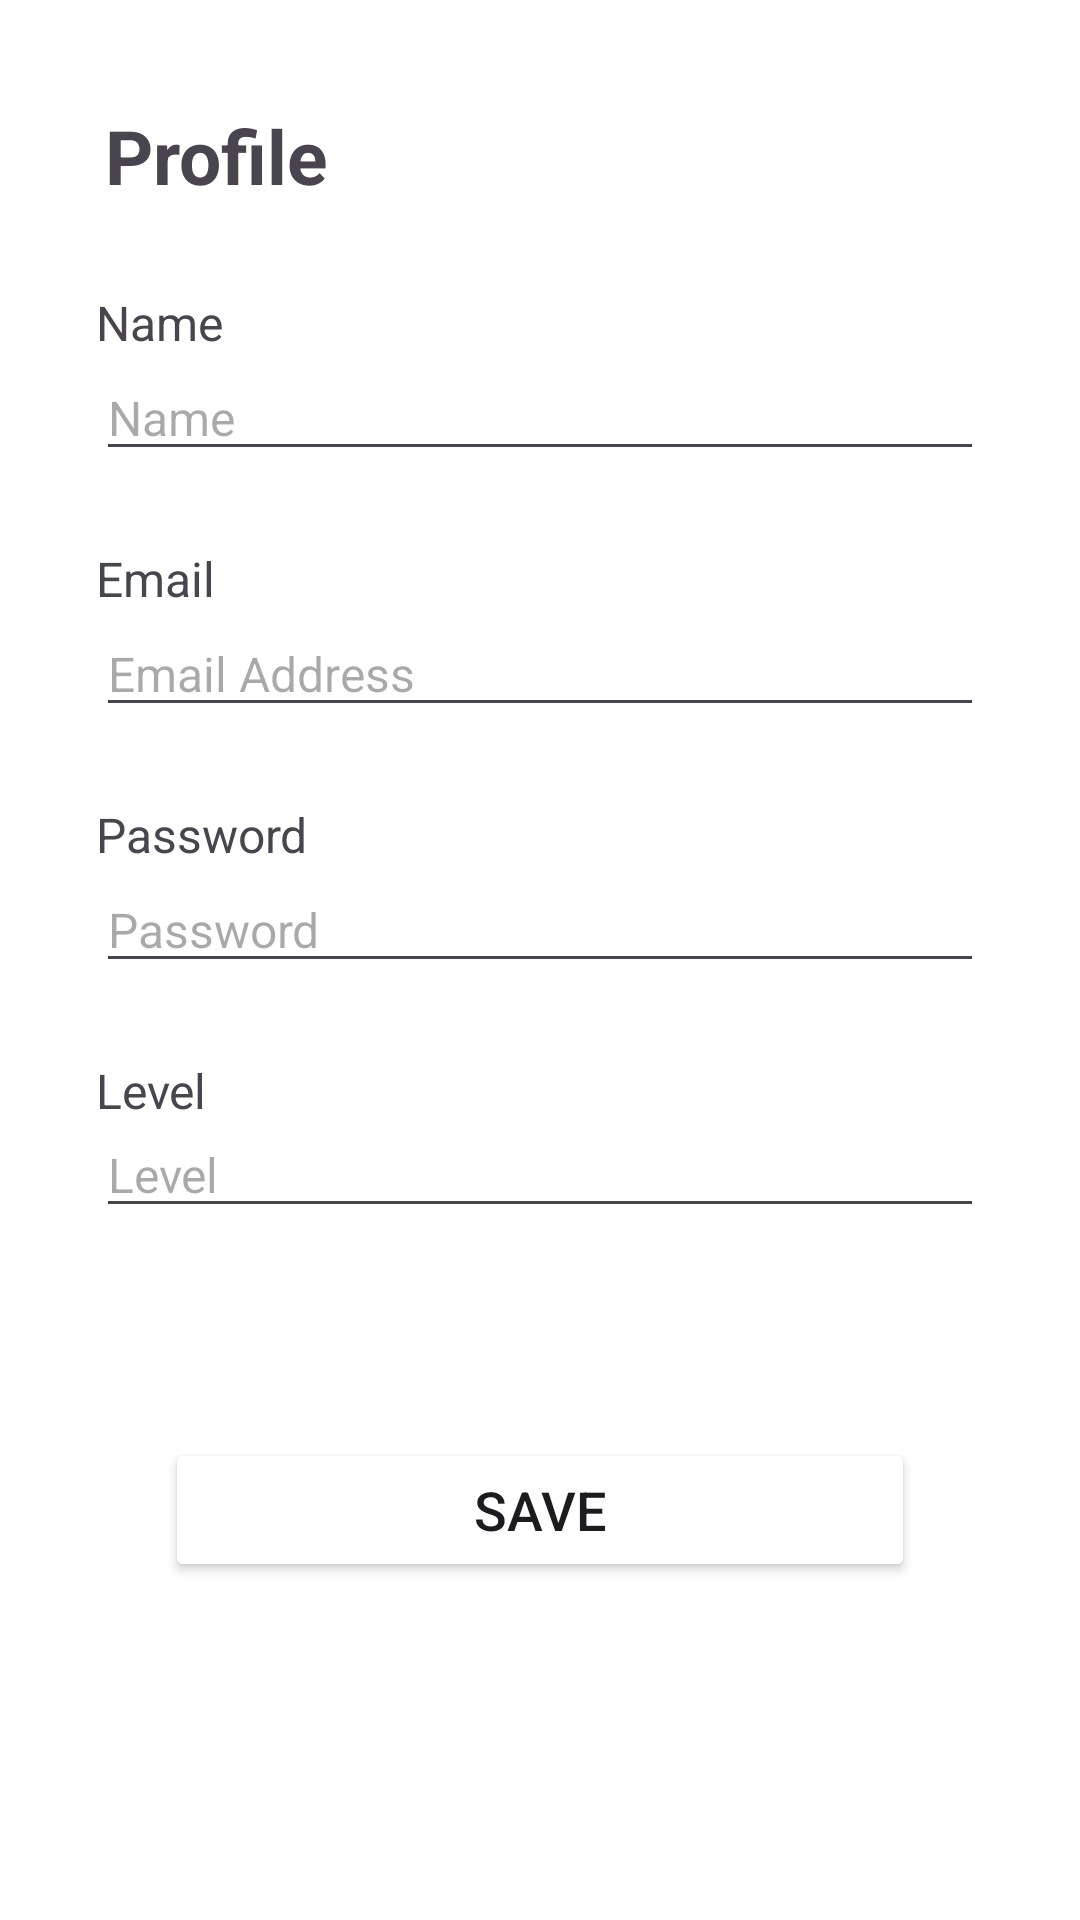

Here is an Android app screen rendered from its layout file. Give the layout XML and the strings, colors and styles it references.
<!-- AndroidManifest.xml: application theme Theme.PizzaApp3388 -->
<!-- res/layout/activity_account.xml -->
<?xml version="1.0" encoding="utf-8"?>
<androidx.constraintlayout.widget.ConstraintLayout xmlns:android="http://schemas.android.com/apk/res/android"
    xmlns:app="http://schemas.android.com/apk/res-auto"
    xmlns:tools="http://schemas.android.com/tools"
    android:id="@+id/main"
    android:layout_width="match_parent"
    android:layout_height="match_parent"
    tools:context=".AccountActivity"
    android:background="@color/white">

    <TextView
        android:id="@+id/textView3"
        android:layout_width="wrap_content"
        android:layout_height="wrap_content"
        android:layout_marginStart="35dp"
        android:layout_marginTop="35dp"
        android:text="Profile"
        android:textSize="25dp"
        android:textStyle="bold"
        app:layout_constraintStart_toStartOf="parent"
        app:layout_constraintTop_toTopOf="parent" />

    <TextView
        android:id="@+id/textView4"
        android:layout_width="wrap_content"
        android:layout_height="wrap_content"
        android:layout_marginStart="32dp"
        android:layout_marginTop="28dp"
        android:text="Name"
        android:textSize="16dp"
        app:layout_constraintStart_toStartOf="parent"
        app:layout_constraintTop_toBottomOf="@+id/textView3" />

    <EditText
        android:id="@+id/editTextName"
        android:layout_width="match_parent"
        android:layout_height="wrap_content"
        android:layout_marginStart="32dp"
        android:layout_marginEnd="32dp"
        android:ems="10"
        android:hint="Name"
        android:inputType="text"
        android:textSize="16dp"
        app:layout_constraintEnd_toEndOf="parent"
        app:layout_constraintStart_toStartOf="parent"
        app:layout_constraintTop_toBottomOf="@+id/textView4" />

    <TextView
        android:id="@+id/textView5"
        android:layout_width="wrap_content"
        android:layout_height="wrap_content"
        android:layout_marginTop="25dp"
        android:text="Email"
        android:textSize="16dp"
        app:layout_constraintStart_toStartOf="@+id/textView4"
        app:layout_constraintTop_toBottomOf="@+id/editTextName" />

    <EditText
        android:id="@+id/editTextEmail"
        android:layout_width="match_parent"
        android:layout_height="wrap_content"
        android:layout_marginStart="32dp"
        android:layout_marginEnd="32dp"
        android:ems="10"
        android:hint="Email Address"
        android:inputType="textEmailAddress"
        android:textSize="16dp"
        app:layout_constraintEnd_toEndOf="parent"
        app:layout_constraintStart_toStartOf="parent"
        app:layout_constraintTop_toBottomOf="@+id/textView5" />

    <TextView
        android:id="@+id/textView6"
        android:layout_width="wrap_content"
        android:layout_height="wrap_content"
        android:layout_marginTop="25dp"
        android:text="Password"
        android:textSize="16dp"
        app:layout_constraintStart_toStartOf="@+id/textView5"
        app:layout_constraintTop_toBottomOf="@+id/editTextEmail" />

    <EditText
        android:id="@+id/editTextPassword"
        android:layout_width="match_parent"
        android:layout_height="wrap_content"
        android:layout_marginStart="32dp"
        android:layout_marginEnd="32dp"
        android:ems="10"
        android:hint="Password"
        android:inputType="textPassword"
        android:textSize="16dp"
        app:layout_constraintEnd_toEndOf="parent"
        app:layout_constraintStart_toStartOf="parent"
        app:layout_constraintTop_toBottomOf="@+id/textView6" />

    <TextView
        android:id="@+id/textView7"
        android:layout_width="40dp"
        android:layout_height="18dp"
        android:layout_marginTop="25dp"
        android:text="Level"
        android:textSize="16dp"
        app:layout_constraintStart_toStartOf="@+id/textView6"
        app:layout_constraintTop_toBottomOf="@+id/editTextPassword" />

    <EditText
        android:id="@+id/editTextLevel"
        android:layout_width="match_parent"
        android:layout_height="wrap_content"
        android:layout_marginStart="32dp"
        android:layout_marginEnd="32dp"
        android:ems="10"
        android:hint="Level"
        android:textSize="16dp"
        app:layout_constraintEnd_toEndOf="parent"
        app:layout_constraintStart_toStartOf="parent"
        app:layout_constraintTop_toBottomOf="@+id/textView7" />

    <Button
        android:id="@+id/buttonSave"
        android:layout_width="250dp"
        android:layout_height="wrap_content"
        android:layout_gravity="center"
        android:layout_marginTop="70dp"
        android:backgroundTint="@color/red"
        android:text="Save"
        android:textSize="18sp"
        app:layout_constraintEnd_toEndOf="parent"
        app:layout_constraintStart_toStartOf="parent"
        app:layout_constraintTop_toBottomOf="@+id/editTextLevel" />
</androidx.constraintlayout.widget.ConstraintLayout>
<!-- resources referenced by this layout -->
<resources>
  <style name="Theme.PizzaApp3388" parent="Base.Theme.PizzaApp3388" />
  <style name="Base.Theme.PizzaApp3388" parent="Theme.Material3.DayNight.NoActionBar">
          
          
      </style>
  <!-- not gathered from this repository: default colours our renderer supplied (Android Studio template values) -->
  <color name="white">#FFFFFFFF</color>
</resources>
